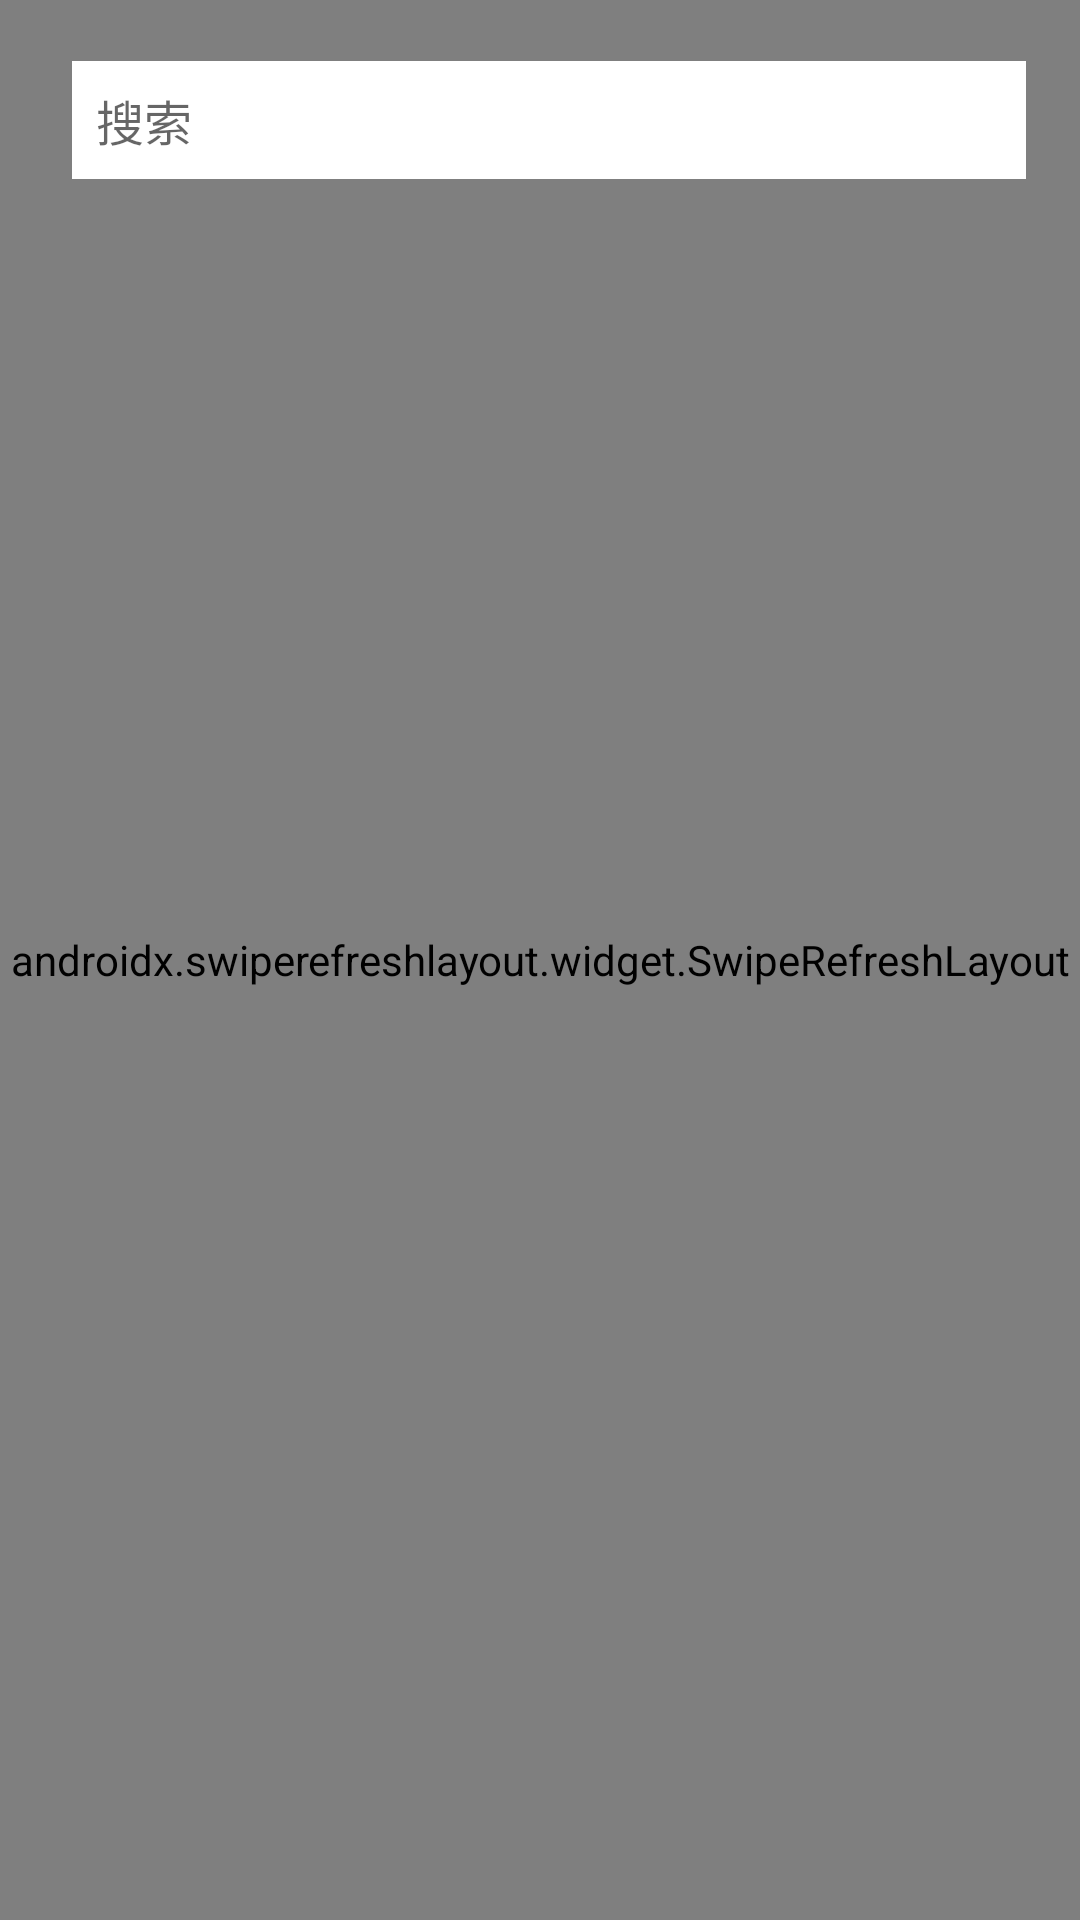

This screen was rendered from an Android layout file. Write that file and the resources it references.
<!-- AndroidManifest.xml: application theme Theme.MVPShop -->
<!-- res/layout/fragment_home.xml -->
<?xml version="1.0" encoding="utf-8"?>
<androidx.constraintlayout.widget.ConstraintLayout xmlns:android="http://schemas.android.com/apk/res/android"
    xmlns:app="http://schemas.android.com/apk/res-auto"
    android:layout_width="match_parent"
    android:layout_height="match_parent">


    <androidx.swiperefreshlayout.widget.SwipeRefreshLayout
        android:id="@+id/home_swiperefresh"
        android:layout_width="match_parent"
        android:layout_height="match_parent">

        <androidx.recyclerview.widget.RecyclerView
            android:id="@+id/home_recyclerview"
            android:layout_width="match_parent"
            android:layout_height="match_parent" />
    </androidx.swiperefreshlayout.widget.SwipeRefreshLayout>


    <androidx.appcompat.widget.Toolbar
        android:layout_width="match_parent"
        android:layout_height="80dp"
        app:layout_constraintTop_toTopOf="parent">

        <LinearLayout
            android:layout_width="match_parent"
            android:layout_height="match_parent"
            android:gravity="center_vertical"
            android:orientation="horizontal">

            <ImageView
                android:layout_width="wrap_content"
                android:layout_height="wrap_content"
                android:src="@drawable/ic_home_scan_24" />

            <EditText
                android:layout_width="0dp"
                android:layout_height="wrap_content"
                android:layout_marginStart="8dp"
                android:layout_marginEnd="18dp"
                android:layout_weight="1"
                android:background="@color/white"
                android:cursorVisible="false"
                android:focusable="false"
                android:hint="搜索"
                android:minHeight="30dp"
                android:padding="8dp"
                android:textSize="16sp" />
        </LinearLayout>

    </androidx.appcompat.widget.Toolbar>

</androidx.constraintlayout.widget.ConstraintLayout>
<!-- resources referenced by this layout -->
<resources>
  <color name="white">#FFFFFFFF</color>
  <style name="Theme.MVPShop" parent="Theme.MaterialComponents.DayNight.NoActionBar">
          
          <item name="colorPrimary">@color/purple_500</item>
          <item name="colorPrimaryVariant">@color/purple_700</item>
          <item name="colorOnPrimary">@color/white</item>
          
          <item name="colorSecondary">@color/teal_200</item>
          <item name="colorSecondaryVariant">@color/teal_700</item>
          <item name="colorOnSecondary">@color/black</item>
          
          <item name="android:statusBarColor" tools:targetApi="l">?attr/colorPrimaryVariant</item>
          
          <item name="colorControlNormal">@color/white</item>
      </style>
  <color name="purple_500">#FF6200EE</color>
  <color name="purple_700">#FF3700B3</color>
  <color name="teal_200">#FF03DAC5</color>
  <color name="teal_700">#FF018786</color>
  <color name="black">#FF000000</color>
</resources>
